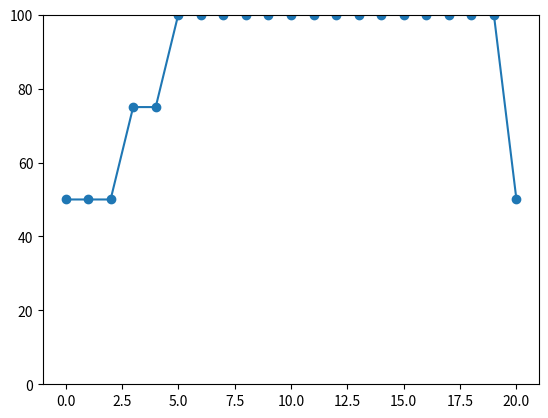

Write Python code to recreate this figure.
from random import uniform
import matplotlib.pyplot as plt

xor_examples = [ [0,0,0],
                 [0,1,1],
                 [1,0,1],
                 [1,1,0] ]
to_plot = []
current = 0
iterations = 20
                 
def get_x1(example):
    return example[0]
def get_x2(example):
    return example[1]
def get_y(example):
    return example[2]


class Perceptron:
    def __init__(self, w1, w2, b):
        self._w1 = w1
        self._w2 = w2
        self._b = b
        self._alpha = 0.15 #learning rate
    
    def normalize(self, output):
        if(output > 0):
            return 1
        return 0
        
    def calculate_output(self, example):
        return self._w1*get_x1(example) + self._w2*get_x2(example) + self._b

    def update(self, example):
        output = self.normalize(self.calculate_output(example))
        y = get_y(example)
        if(output != y):
            self.update_weights(example, output)    
        return self.percent_error(output, y)
        
    def update_weights(self, example, output):
        delta = get_y(example) - output
        self._w1 += self._alpha * delta * get_x1(example)
        self._w2 += self._alpha * delta * get_x2(example)
        self._b += self._alpha * delta
        
    def percent_error(self, output, y):
        return abs(self.normalize(output)-y)*100
        

def init_perceptron():
    w1 = uniform(-0.99, 0.99)
    w2 = uniform(-0.99, 0.99)
    b = uniform(-0.99, 0.99)
    # w1 = 0.5
    # w2 = 0.5
    # b = 0.5
    return Perceptron(w1, w2, b)
        
def learn(perceptron):
    for i in range(iterations):
        avg_error = 0
        for example in xor_examples:
            avg_error += perceptron.update(example)
        avg_error /= len(xor_examples)
        to_plot.append(avg_error)
        
def test(perceptron):
    avg_error = 0
    for example in xor_examples:
        print_example(example)
        y = get_y(example)
        output = perceptron.calculate_output(example)
        avg_error += perceptron.percent_error(output, y)
        print(" ["+str( perceptron.normalize(output) ) +"]")
    avg_error /= len(xor_examples)
    to_plot.append(avg_error)
    
def print_example(example):
    print(str(get_x1(example)) + " XOR "+str(get_x2(example))+" = "+str(get_y(example)), end="")
    
def plot():
    plt.close()
    plt.plot([i for i in range(len(to_plot))], to_plot, '-o')
    plt.ylim(0,100)
    # plt.show()
    plt.savefig("error_rate"+str(current)+".png")
    
def run():
    global current, to_plot
    print(" "+str(current)+" =====================================================")
    to_plot = []
    perceptron = init_perceptron()
    learn(perceptron)
    test(perceptron)
    plot()
    current += 1
    
if __name__ == "__main__":
    for i in range(10):
        run()
